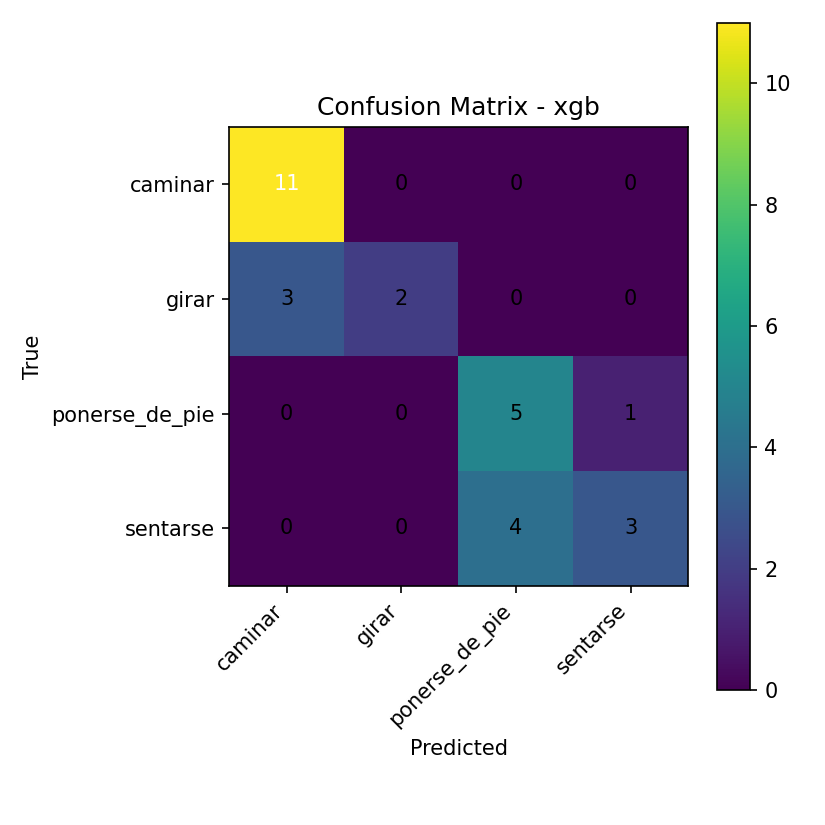

The data file committed next to this chart (first rows):
11, 0, 0, 0
3, 2, 0, 0
0, 0, 5, 1
0, 0, 4, 3
